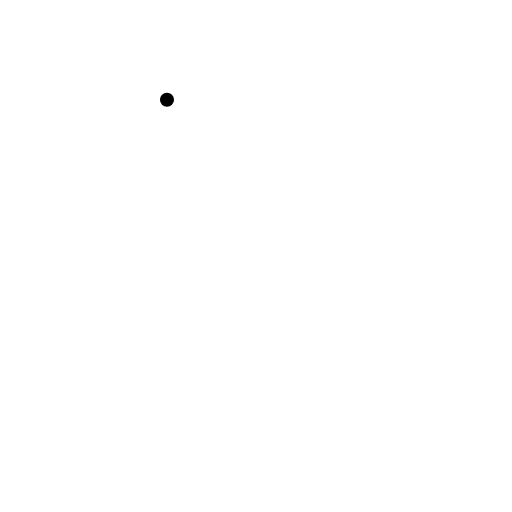
t = 0.00 s
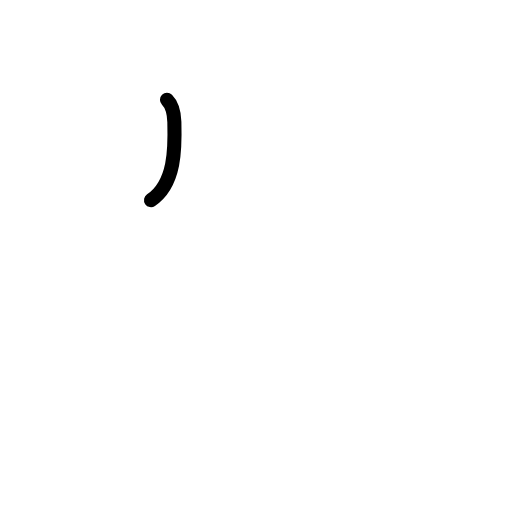
t = 0.63 s
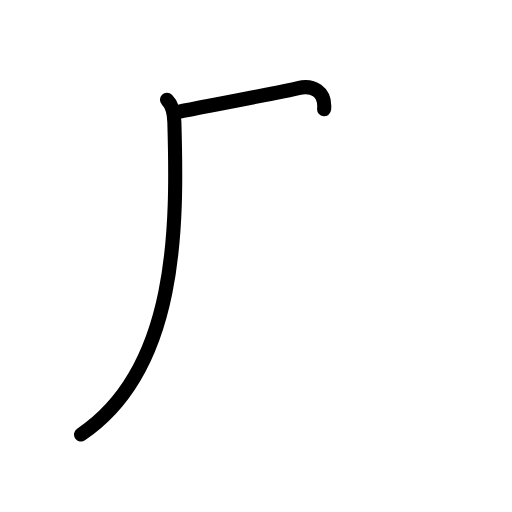
t = 1.19 s
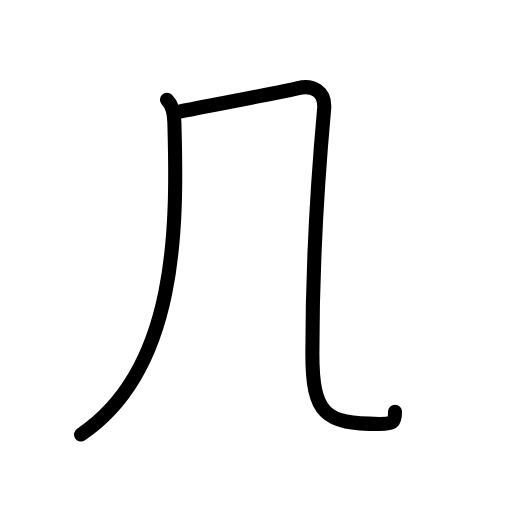
t = 1.81 s
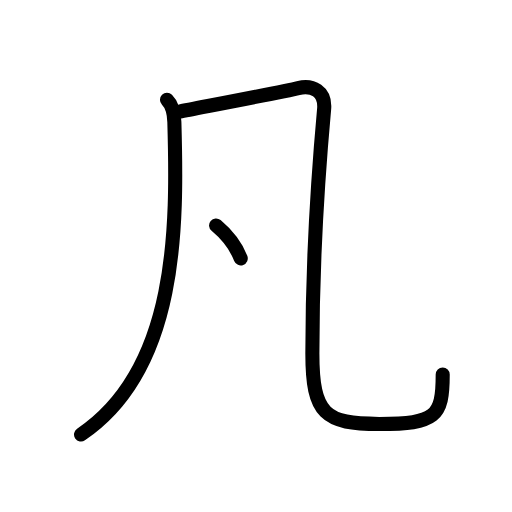
t = 2.50 s
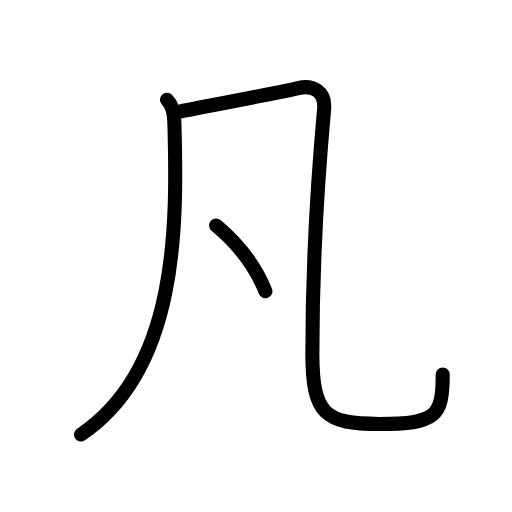
t = 3.00 s

The animated SVG that drew these frames (rendered in a browser with its animation timeline set to each time). Animation: 9 SMIL elements (animate=9); one cycle of 3.00 s.

<?xml version="1.0" encoding="UTF-8"?>
<!--
AniKanjiVG is licensed by CC-BY-SA Paul C. Sommerhoff (https://bitbucket.org/sommerhoff/anikanjivg).
AniKanjiVG uses KanjiVG which is licensed by CC-BY-SA Ulrich Apel (http://kanjivg.tagaini.net).
See also http://creativecommons.org/licenses/by-sa/3.0/
-->
<svg xmlns:kvg='http://kanjivg.tagaini.net' xmlns='http://www.w3.org/2000/svg' width='109' height='109' viewBox='0 0 109 109' style='fill:none;stroke:#000000;stroke-width:3;stroke-linecap:round;stroke-linejoin:round;' id="kvg:kanji_051e1"><g id="kvg:051e1" kvg:element="凡"><g id="kvg:051e1-g1" kvg:element="几" kvg:radical="general"><g id="kvg:051e1-g2" kvg:element="丿"><path id="kvg:051e1-s1" kvg:type="㇒" d="M35.55,21.25c1.04,1.04,1.5,2.38,1.57,4.74C37.75,48,38,78.5,17.25,92.5"><animate attributeName="d" begin="0.0s" dur="0.5s" from="M35.55,21.25C35.55,21.25,35.55,21.25,35.55,21.25" to="M35.55,21.25c1.04,1.04,1.5,2.38,1.57,4.74" />
<animate attributeName="d" begin="0.5s" dur="0.5s" from="M35.55,21.25c1.04,1.04,1.5,2.38,1.57,4.74c0,0,0,0,0,0,0" to="M35.55,21.25c1.04,1.04,1.5,2.38,1.57,4.74C37.75,48,38,78.5,17.25,92.5" />
</path>
</g>
<path id="kvg:051e1-s2" kvg:type="㇈b" d="M38.25,23.75C42,23,60.5,19.5,63.5,18.75s5.85,0.69,5.5,4.5c-1.75,19.25-2.5,36-2.5,52c0,13.02,2.75,15,14.25,15c12,0,13.5-1.5,13.5-10.5"><animate attributeName="d" begin="1.0s" dur="0.25s" from="M38.25,23.75C38.25,23.75,38.25,23.75,38.25,23.75" to="M38.25,23.75C42,23,60.5,19.5,63.5,18.75s5.85,0.69,5.5,4.5" />
<animate attributeName="d" begin="1.25s" dur="0.25s" from="M38.25,23.75C42,23,60.5,19.5,63.5,18.75s5.85,0.69,5.5,4.5c0,0,0,0,0,0,0" to="M38.25,23.75C42,23,60.5,19.5,63.5,18.75s5.85,0.69,5.5,4.5c-1.75,19.25-2.5,36-2.5,52" />
<animate attributeName="d" begin="1.5s" dur="0.25s" from="M38.25,23.75C42,23,60.5,19.5,63.5,18.75s5.85,0.69,5.5,4.5c-1.75,19.25-2.5,36-2.5,52c0,0,0,0,0,0,0" to="M38.25,23.75C42,23,60.5,19.5,63.5,18.75s5.85,0.69,5.5,4.5c-1.75,19.25-2.5,36-2.5,52c0,13.02,2.75,15,14.25,15" />
<animate attributeName="d" begin="1.75s" dur="0.25s" from="M38.25,23.75C42,23,60.5,19.5,63.5,18.75s5.85,0.69,5.5,4.5c-1.75,19.25-2.5,36-2.5,52c0,13.02,2.75,15,14.25,15c0,0,0,0,0,0,0" to="M38.25,23.75C42,23,60.5,19.5,63.5,18.75s5.85,0.69,5.5,4.5c-1.75,19.25-2.5,36-2.5,52c0,13.02,2.75,15,14.25,15c12,0,13.5-1.5,13.5-10.5" />
<animate attributeName="d" begin="0s" dur="1.0s" from="M-100,-100" to="M-100,-100" />
</path>
</g>
<g id="kvg:051e1-g3" kvg:element="丶"><path id="kvg:051e1-s3" kvg:type="㇔" d="M46,48c5.58,4.67,8.77,9.62,10.5,14"><animate attributeName="d" begin="2.0s" dur="1.0s" from="M46,48C46,48,46,48,46,48" to="M46,48c5.58,4.67,8.77,9.62,10.5,14" />
<animate attributeName="d" begin="0s" dur="2.0s" from="M-100,-100" to="M-100,-100" />
</path>
</g>
</g>
</svg>
